Run: headless pygame with SDL's dummy video driver; simulated clock (each Clock.tick advances the game by its frame time, no real sleeping); random seed 0; keys injected as events and as key.get_pressed() state; no mouse input.
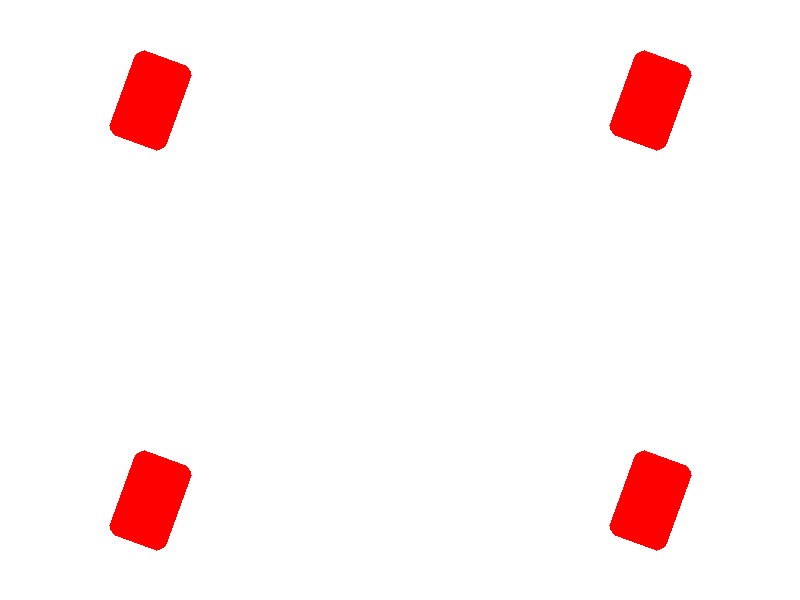
Frame 1 of 4 · flips 1–60 · no input
Frame 2 of 4 · flips 61–180 · tapped SPACE, RETURN · held RIGHT (→), D · screen unchanged from frame 1, image omitted
Frame 3 of 4 · flips 181–300 · held DOWN (↓), S · screen unchanged from frame 2, image omitted
Frame 4 of 4 · flips 301–420 · held LEFT (←), A, UP (↑), W · screen unchanged from frame 3, image omitted

The pygame program that drew these frames:

import pygame
import math

# 初始化 Pygame
pygame.init()

# 設定視窗大小
WIDTH, HEIGHT = 800, 600
screen = pygame.display.set_mode((WIDTH, HEIGHT))
pygame.display.set_caption("撲克牌發牌動畫")

# 顏色
WHITE = (255, 255, 255)

# 設定 FPS
clock = pygame.time.Clock()
FPS = 60

# 牌的起始位置（中央）
start_x, start_y = WIDTH // 2, HEIGHT // 2

# 玩家座標 (四個角落)
player_positions = [
    (150, 100),  # 玩家1（左上）
    (650, 100),  # 玩家2（右上）
    (650, 500),  # 玩家3（右下）
    (150, 500)   # 玩家4（左下）
]

# 載入牌的圖片（請更換為你自己的撲克牌圖片）
card_image = pygame.Surface((60, 90), pygame.SRCALPHA)  # 產生透明背景的矩形
pygame.draw.rect(card_image, (255, 0, 0), (0, 0, 60, 90), border_radius=10)  # 繪製紅色卡片

class Card:
    def __init__(self, target_pos):
        self.x, self.y = start_x, start_y
        self.target_x, self.target_y = target_pos
        self.angle = 0  # 旋轉角度
        self.speed = 10  # 移動速度
        self.rotation_speed = 5  # 旋轉速度
        self.moving = True

    def update(self):
        if self.moving:
            # 計算移動向量
            dx = self.target_x - self.x
            dy = self.target_y - self.y
            distance = math.hypot(dx, dy)
            
            if distance < self.speed:
                self.x, self.y = self.target_x, self.target_y
                self.moving = False  # 停止移動
            else:
                self.x += (dx / distance) * self.speed
                self.y += (dy / distance) * self.speed
                self.angle += self.rotation_speed  # 旋轉動畫
                self.angle %= 360  # 確保角度不超過 360 度
    
    def draw(self, surface):
        rotated_card = pygame.transform.rotate(card_image, self.angle)
        rect = rotated_card.get_rect(center=(self.x, self.y))
        surface.blit(rotated_card, rect.topleft)

# 創建四張卡片
cards = [Card(pos) for pos in player_positions]

# 遊戲主迴圈
running = True
while running:
    screen.fill(WHITE)
    
    for event in pygame.event.get():
        if event.type == pygame.QUIT:
            running = False
    
    # 更新與繪製卡片
    for card in cards:
        card.update()
        card.draw(screen)
    
    pygame.display.flip()
    clock.tick(FPS)

pygame.quit()
